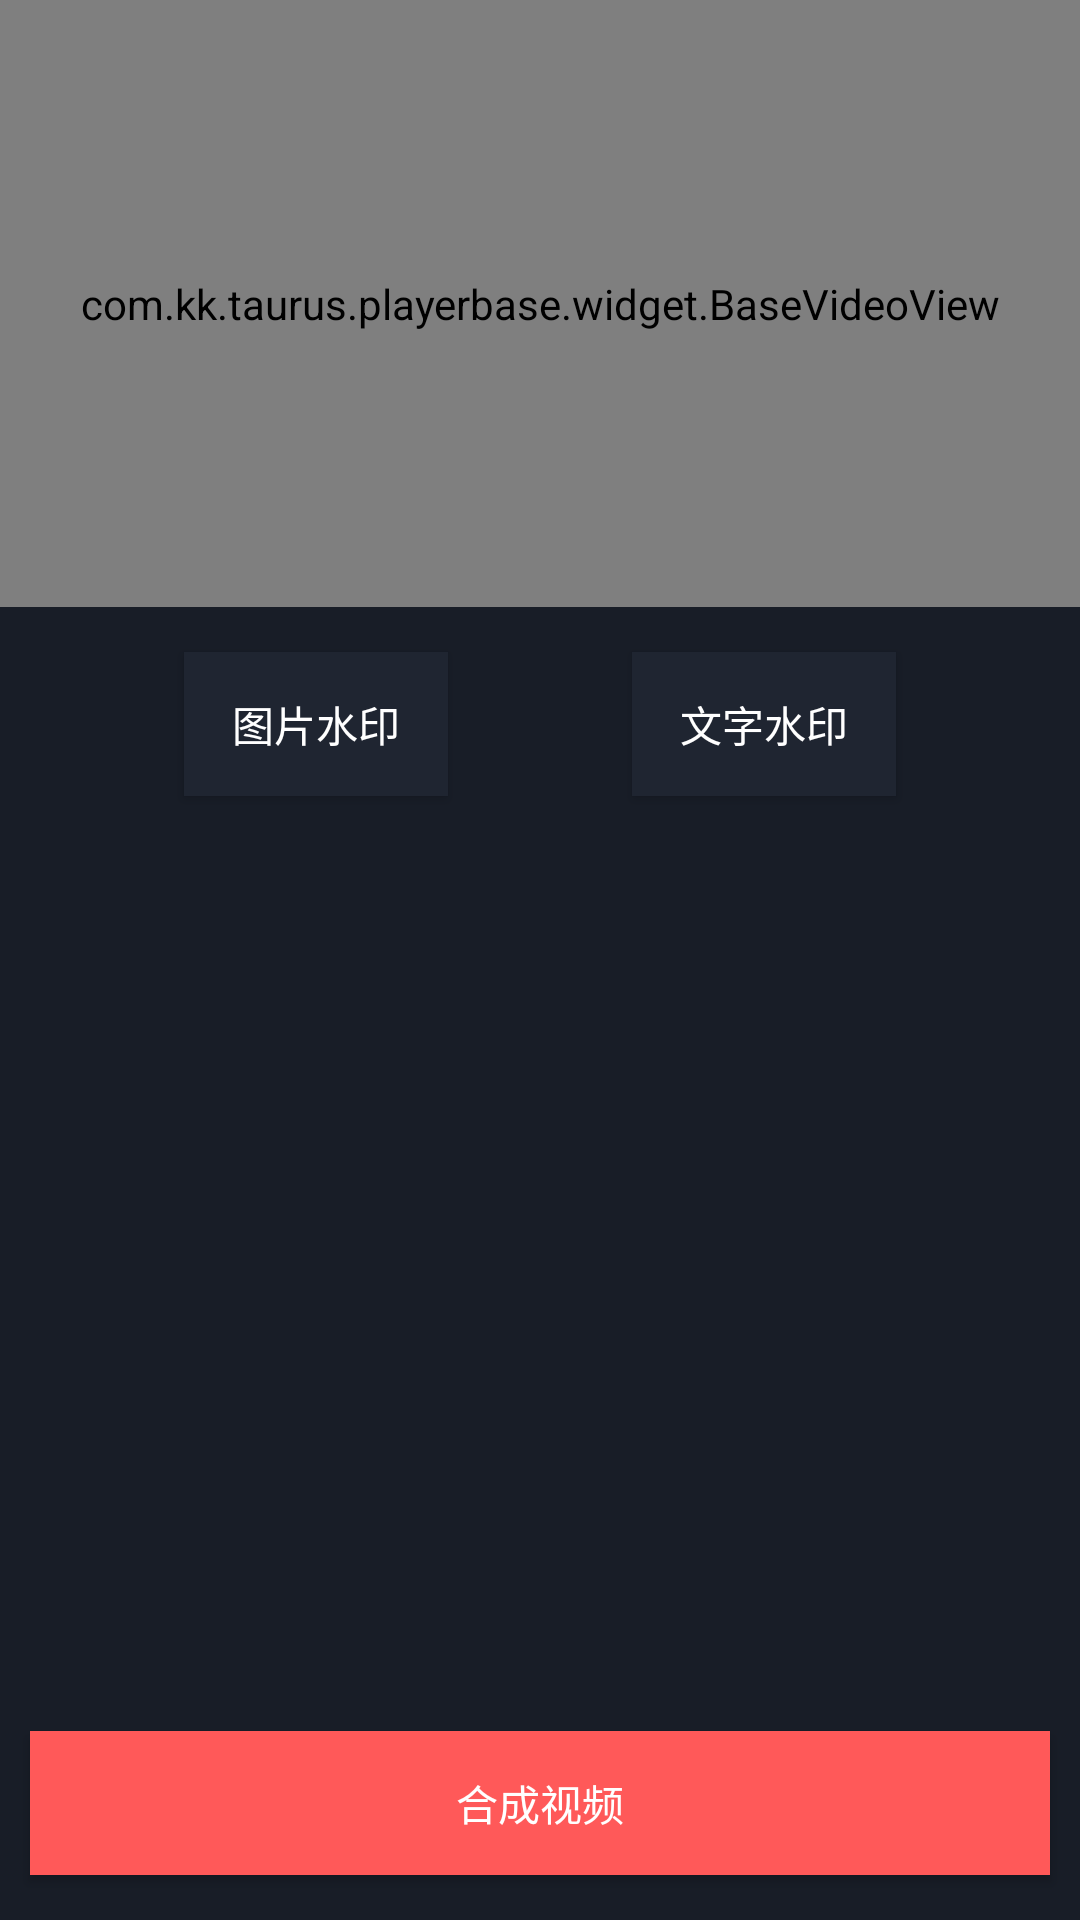

Here is an Android app screen rendered from its layout file. Give the layout XML and the strings, colors and styles it references.
<!-- AndroidManifest.xml: application theme AppTheme -->
<!-- res/layout/activity_video_watermark.xml -->
<?xml version="1.0" encoding="utf-8"?>
<androidx.constraintlayout.widget.ConstraintLayout
    xmlns:android="http://schemas.android.com/apk/res/android"
    xmlns:app="http://schemas.android.com/apk/res-auto"
    xmlns:tools="http://schemas.android.com/tools"
    android:layout_width="match_parent"
    android:layout_height="match_parent"
    tools:context=".ui.VideoWatermarkActivity">

    <com.kk.taurus.playerbase.widget.BaseVideoView
        android:id="@+id/video_view"
        android:layout_width="match_parent"
        android:layout_height="0dp"
        app:layout_constraintDimensionRatio="16:9"
        app:layout_constraintTop_toTopOf="parent"
        android:background="#000000"/>

    <ImageView
        android:id="@+id/iv_watermark"
        android:layout_width="64dp"
        android:layout_height="36dp"
        app:layout_constraintTop_toTopOf="parent"
        app:layout_constraintRight_toRightOf="parent"
        android:layout_marginTop="15dp"
        android:layout_marginRight="15dp"
        android:scaleType="centerCrop"
        android:visibility="gone"
        tools:visibility="visible"/>

    <EditText
        android:id="@+id/et_watermark"
        android:layout_width="wrap_content"
        android:layout_height="wrap_content"
        app:layout_constraintTop_toTopOf="parent"
        app:layout_constraintRight_toRightOf="parent"
        android:layout_marginTop="15dp"
        android:layout_marginRight="15dp"
        android:textColor="@color/colorAccent"
        android:visibility="gone"
        tools:visibility="visible"/>

    <Button
        android:id="@+id/btn_pic"
        android:layout_width="wrap_content"
        android:layout_height="wrap_content"
        app:layout_constraintLeft_toLeftOf="parent"
        app:layout_constraintTop_toBottomOf="@+id/video_view"
        app:layout_constraintRight_toLeftOf="@+id/btn_text"
        android:layout_marginTop="15dp"
        android:background="@color/colorPrimaryDark"
        android:textColor="#ffffff"
        android:text="图片水印"
        android:onClick="pictureWatermark"/>

    <Button
        android:id="@+id/btn_text"
        android:layout_width="wrap_content"
        android:layout_height="wrap_content"
        app:layout_constraintRight_toRightOf="parent"
        app:layout_constraintTop_toTopOf="@+id/btn_pic"
        app:layout_constraintLeft_toRightOf="@+id/btn_pic"
        android:background="@color/colorPrimaryDark"
        android:textColor="#ffffff"
        android:text="文字水印"
        android:onClick="textWatermark"/>

    <Button
        android:layout_width="match_parent"
        android:layout_height="wrap_content"
        app:layout_constraintBottom_toBottomOf="parent"
        android:layout_marginBottom="15dp"
        android:layout_marginLeft="10dp"
        android:layout_marginRight="10dp"
        android:background="#FF5959"
        android:text="合成视频"
        android:textColor="#FFFFFF"
        android:onClick="composeVideo"/>
</androidx.constraintlayout.widget.ConstraintLayout>
<!-- resources referenced by this layout -->
<resources>
  <color name="colorAccent">#FD5D40</color>
  <color name="colorPrimaryDark">#1F2531</color>
  <style name="AppTheme" parent="Theme.AppCompat.Light.DarkActionBar">
          
          <item name="colorPrimary">@color/colorPrimary</item>
          <item name="colorPrimaryDark">@color/colorPrimaryDark</item>
          <item name="colorAccent">@color/colorAccent</item>
          <item name="android:windowBackground">@color/colorPrimary</item>
      </style>
  <color name="colorPrimary">#181D27</color>
</resources>
